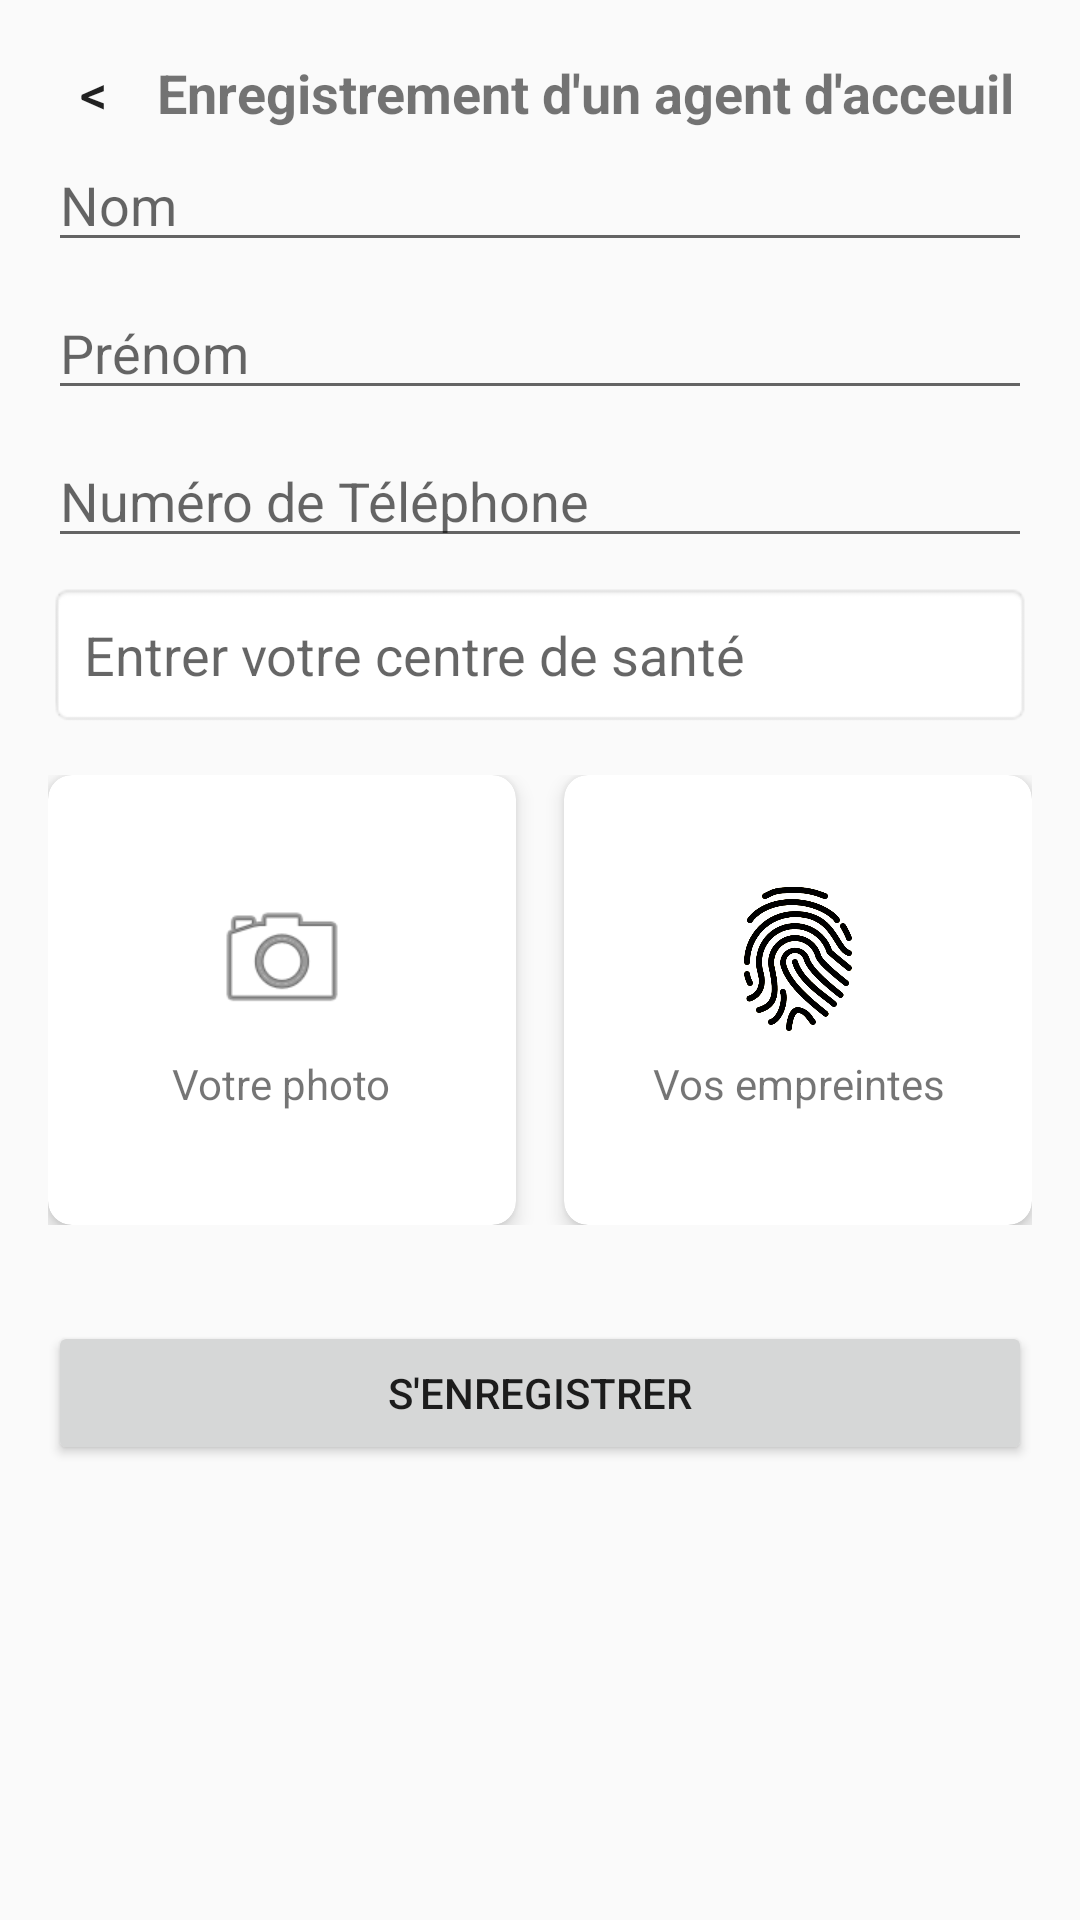

The Android layout XML behind this screen, and the referenced resources:
<!-- AndroidManifest.xml: application theme Theme.PrestationsCMU -->
<!-- res/layout/activity_inscription.xml -->
<?xml version="1.0" encoding="utf-8"?>
<androidx.constraintlayout.widget.ConstraintLayout xmlns:android="http://schemas.android.com/apk/res/android"
    xmlns:app="http://schemas.android.com/apk/res-auto"
    xmlns:tools="http://schemas.android.com/tools"
    android:id="@+id/main"
    android:layout_width="match_parent"
    android:layout_height="match_parent"
    tools:context=".views.InscriptionActivity">

    <ScrollView
        android:layout_width="match_parent"
        android:layout_height="match_parent"
        android:fillViewport="true">

        <LinearLayout
            android:layout_width="match_parent"
            android:layout_height="wrap_content"
            android:orientation="vertical"
            android:padding="16dp">

            <LinearLayout
                android:layout_width="match_parent"
                android:layout_height="wrap_content"
                android:orientation="horizontal">
                <Button
                    android:id="@+id/retourHome"
                    android:layout_width="30dp"
                    android:layout_height="30dp"
                    android:layout_alignParentStart="true"
                    android:layout_centerVertical="true"
                    android:background="@color/zxing_transparent"
                    android:text="&lt;"
                    android:textSize="18sp" />

                <TextView
                    android:id="@+id/titrePage"
                    android:layout_width="match_parent"
                    android:layout_height="wrap_content"
                    android:layout_centerVertical="true"
                    android:layout_toEndOf="@id/retourHome"
                    android:layout_toStartOf="@id/retourHome"
                    android:text="Enregistrement d'un agent d'acceuil"
                    android:textAlignment="center"
                    android:textSize="18sp"
                    android:textStyle="bold" />
            </LinearLayout>


            <EditText
                android:id="@+id/editNom"
                android:layout_width="match_parent"
                android:layout_height="wrap_content"
                android:hint="Nom"
                android:layout_marginBottom="8dp"/>

            <EditText
                android:id="@+id/editPrenom"
                android:layout_width="match_parent"
                android:layout_height="wrap_content"
                android:hint="Prénom"
                android:layout_marginBottom="8dp"/>

            <EditText
                android:id="@+id/editNumeroTelephone"
                android:layout_width="match_parent"
                android:layout_height="wrap_content"
                android:hint="Numéro de Téléphone"
                android:inputType="phone"
                android:layout_marginBottom="8dp"/>

            <AutoCompleteTextView
                android:id="@+id/autoCompleteCodeAffec1"
                android:layout_width="match_parent"
                android:layout_height="wrap_content"
                android:layout_marginBottom="16dp"
                android:background="@android:drawable/editbox_background"
                android:completionThreshold="1"
                android:hint="Entrer votre centre de santé"
                android:padding="12dp" />

            <LinearLayout
                android:layout_width="match_parent"
                android:layout_height="wrap_content"
                android:orientation="horizontal"
                android:layout_marginBottom="16dp">

                <androidx.cardview.widget.CardView
                    android:id="@+id/cardPrendrePhoto"
                    android:layout_width="0dp"
                    android:layout_height="150dp"
                    android:layout_weight="1"
                    android:layout_marginEnd="8dp"
                    app:cardCornerRadius="8dp"
                    app:cardElevation="4dp">

                    <ImageView
                        android:id="@+id/imagePhotoProfil"
                        android:layout_width="match_parent"
                        android:layout_height="match_parent"
                        android:scaleType="centerCrop"
                        android:visibility="invisible" />

                    <LinearLayout
                        android:id="@+id/layoutPhotoButton"
                        android:layout_width="match_parent"
                        android:layout_height="match_parent"
                        android:orientation="vertical"
                        android:gravity="center"
                        android:padding="8dp">

                        <ImageView
                            android:layout_width="48dp"
                            android:layout_height="48dp"
                            android:src="@android:drawable/ic_menu_camera"
                            android:contentDescription="Camera icon" />

                        <TextView
                            android:layout_width="wrap_content"
                            android:layout_height="wrap_content"
                            android:layout_marginTop="8dp"
                            android:text="Votre photo"
                            android:textAlignment="center" />
                    </LinearLayout>

                    <Button
                        android:id="@+id/btnPrendrePhoto"
                        android:layout_width="match_parent"
                        android:layout_height="match_parent"
                        android:background="?android:attr/selectableItemBackground" />
                </androidx.cardview.widget.CardView>

                <androidx.cardview.widget.CardView
                    android:id="@+id/cardEnregistrerEmpreinte"
                    android:layout_width="0dp"
                    android:layout_height="150dp"
                    android:layout_weight="1"
                    android:layout_marginStart="8dp"
                    app:cardCornerRadius="8dp"
                    app:cardElevation="4dp">

                    <LinearLayout
                        android:id="@+id/layoutEmpreinteButton"
                        android:layout_width="match_parent"
                        android:layout_height="match_parent"
                        android:orientation="vertical"
                        android:gravity="center"
                        android:padding="8dp">

                        <ImageView
                            android:layout_width="48dp"
                            android:layout_height="48dp"
                            android:src="@drawable/logo_empreinte"
                            android:contentDescription="Fingerprint icon" />

                        <TextView
                            android:layout_width="wrap_content"
                            android:layout_height="wrap_content"
                            android:layout_marginTop="8dp"
                            android:text="Vos empreintes"
                            android:textAlignment="center" />
                    </LinearLayout>

                    <LinearLayout
                        android:id="@+id/layoutEmpreintesCapturees"
                        android:layout_width="match_parent"
                        android:layout_height="match_parent"
                        android:orientation="vertical"
                        android:gravity="center"
                        android:padding="8dp"
                        android:visibility="gone">

                        <TextView
                            android:layout_width="match_parent"
                            android:layout_height="wrap_content"
                            android:text="Empreintes capturées"
                            android:textAlignment="center"
                            android:textStyle="bold"
                            android:layout_marginBottom="8dp"/>

                        <LinearLayout
                            android:layout_width="match_parent"
                            android:layout_height="wrap_content"
                            android:orientation="horizontal">

                            <CheckBox
                                android:id="@+id/checkboxIndexDroit"
                                android:layout_width="0dp"
                                android:layout_height="wrap_content"
                                android:layout_weight="1"
                                android:checked="false"
                                android:clickable="false"
                                android:enabled="false" />

                            <CheckBox
                                android:id="@+id/checkboxIndexGauche"
                                android:layout_width="0dp"
                                android:layout_height="wrap_content"
                                android:layout_weight="1"
                                android:checked="false"
                                android:clickable="false"
                                android:enabled="false" />
                        </LinearLayout>

                        <LinearLayout
                            android:layout_width="match_parent"
                            android:layout_height="wrap_content"
                            android:orientation="horizontal">

                            <CheckBox
                                android:id="@+id/checkboxPouceDroit"
                                android:layout_width="0dp"
                                android:layout_height="wrap_content"
                                android:layout_weight="1"
                                android:checked="false"
                                android:clickable="false"
                                android:enabled="false" />

                            <CheckBox
                                android:id="@+id/checkboxPouceGauche"
                                android:layout_width="0dp"
                                android:layout_height="wrap_content"
                                android:layout_weight="1"
                                android:checked="false"
                                android:clickable="false"
                                android:enabled="false" />
                        </LinearLayout>
                    </LinearLayout>

                    <Button
                        android:id="@+id/btnEnregistrerEmpreinte"
                        android:layout_width="match_parent"
                        android:layout_height="match_parent"
                        android:background="?android:attr/selectableItemBackground" />
                </androidx.cardview.widget.CardView>
            </LinearLayout>

            <Button
                android:id="@+id/btnInscription"
                android:layout_width="match_parent"
                android:layout_height="wrap_content"
                android:text="S'enregistrer"
                android:layout_marginTop="16dp"/>
        </LinearLayout>
    </ScrollView>
</androidx.constraintlayout.widget.ConstraintLayout>
<!-- resources referenced by this layout -->
<resources>
  <!-- drawable logo_empreinte: png bitmap (drawable, 55136 bytes) -->
  <style name="Theme.PrestationsCMU" parent="Theme.AppCompat.Light.DarkActionBar">
          
          <item name="colorPrimary">@color/purple_500</item>
          <item name="colorPrimaryDark">@color/purple_700</item>
          <item name="colorAccent">@color/teal_200</item>
          
          <item name="windowActionBar">false</item>
          <item name="windowNoTitle">true</item>
      </style>
  <color name="purple_500">#FF6200EE</color>
  <color name="purple_700">#FF3700B3</color>
  <color name="teal_200">#FF03DAC5</color>
</resources>
